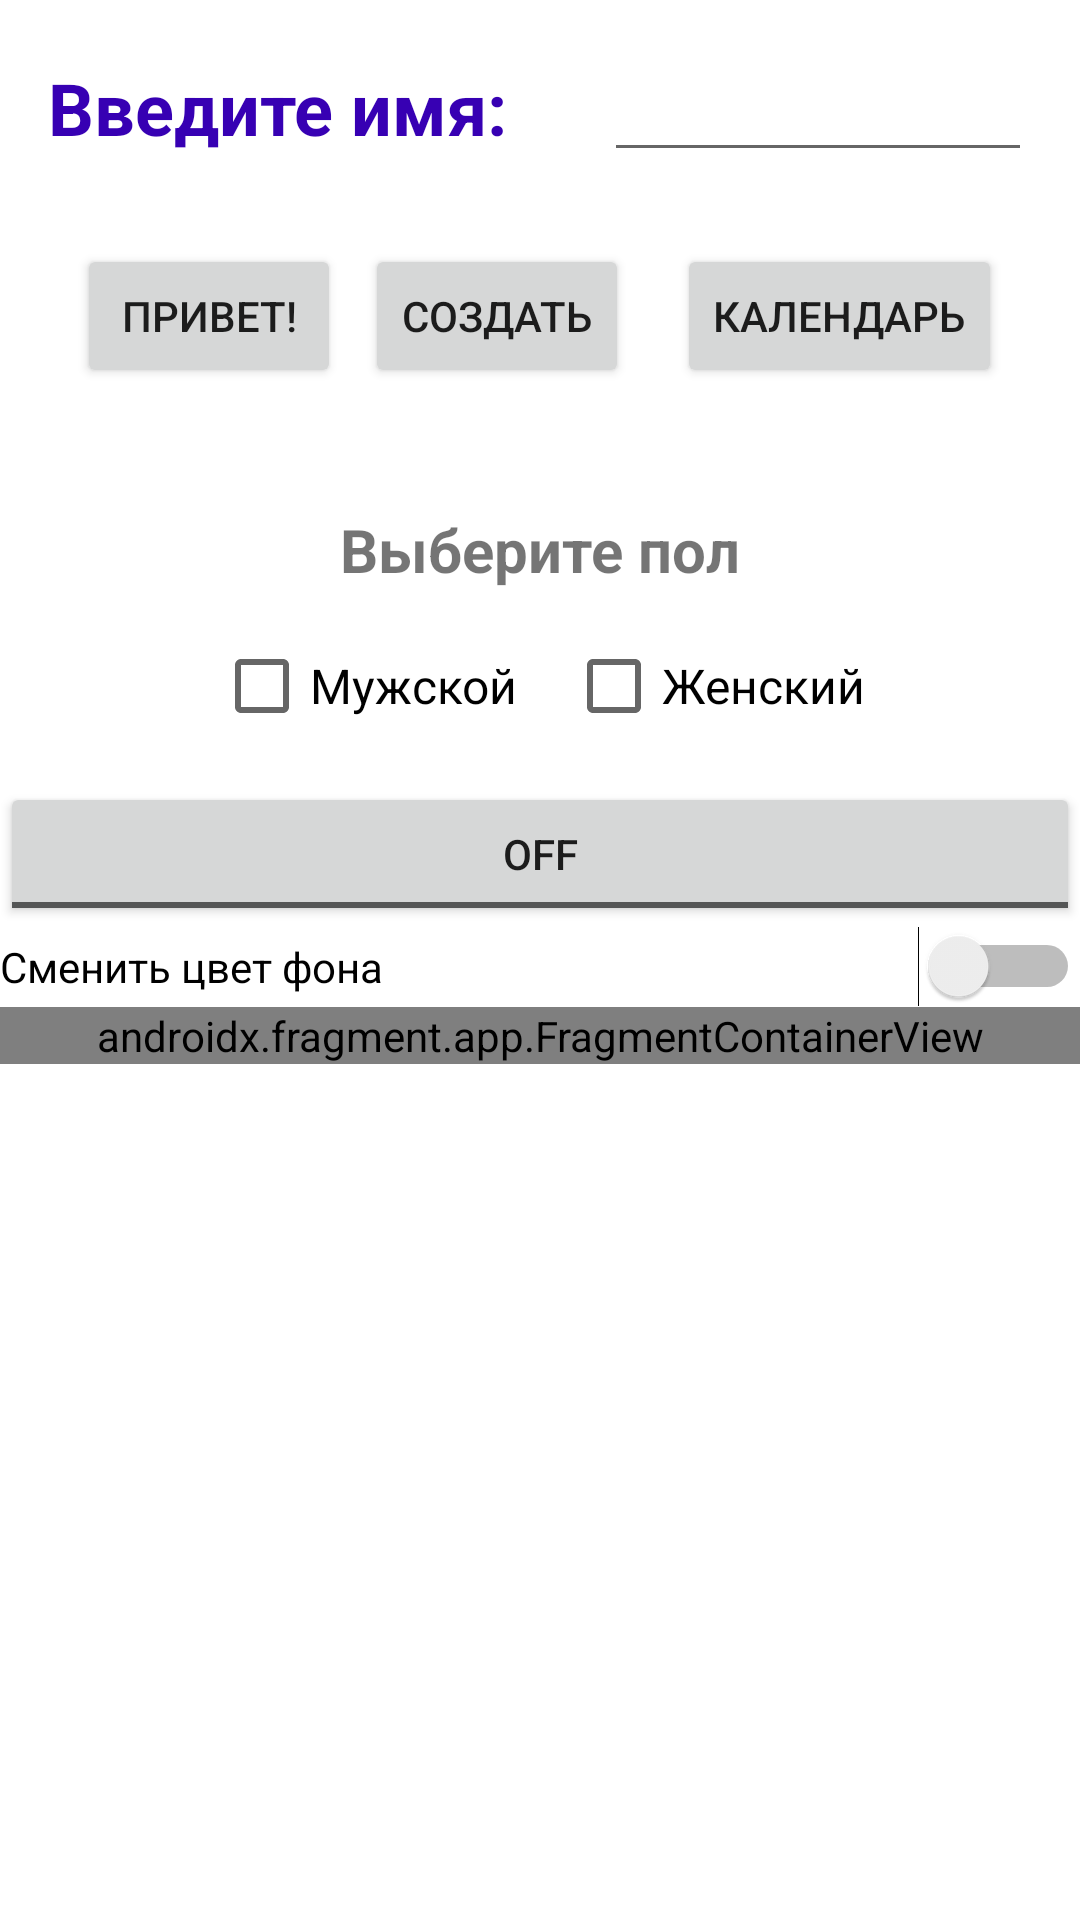

Write the Android layout XML for this screen, with the resource values it uses.
<!-- AndroidManifest.xml: application theme Theme.GB_Android_homework1 -->
<!-- res/layout/activity_main.xml -->
<?xml version="1.0" encoding="utf-8"?>
<ScrollView xmlns:android="http://schemas.android.com/apk/res/android"
    xmlns:app="http://schemas.android.com/apk/res-auto"
    xmlns:tools="http://schemas.android.com/tools"
    android:layout_width="wrap_content"
    android:layout_height="wrap_content">

    <LinearLayout
        android:layout_width="match_parent"
        android:layout_height="match_parent"
        android:orientation="vertical"
        tools:context=".MainActivity">

        <LinearLayout
            android:layout_width="wrap_content"
            android:layout_height="wrap_content"
            android:orientation="horizontal">

            <TextView
                android:id="@+id/tv1"
                android:layout_width="wrap_content"
                android:layout_height="wrap_content"
                android:layout_margin="16sp"
                android:text="Введите имя:"
                android:textColor="@color/purple_700"
                android:textSize="24sp"
                android:textStyle="bold"
                app:layout_constraintBottom_toBottomOf="parent"
                app:layout_constraintEnd_toEndOf="parent"
                app:layout_constraintStart_toStartOf="@id/TextPersonName"
                app:layout_constraintTop_toTopOf="parent" />

            <EditText
                android:id="@+id/TextPersonName"
                android:layout_width="wrap_content"
                android:layout_height="wrap_content"
                android:layout_margin="16sp"
                android:ems="10"
                android:inputType="textPersonName"
                app:layout_constraintBottom_toBottomOf="@id/tv1"
                app:layout_constraintEnd_toEndOf="parent"
                app:layout_constraintStart_toStartOf="@id/tv1"
                app:layout_constraintTop_toTopOf="@id/tv1" />
        </LinearLayout>

        <LinearLayout
            android:layout_width="wrap_content"
            android:layout_height="wrap_content"
            android:layout_gravity="center"
            android:orientation="horizontal">

            <Button
                android:id="@+id/button"
                android:layout_width="wrap_content"
                android:layout_height="wrap_content"
                android:layout_gravity="center"
                android:layout_marginStart="8sp"
                android:layout_weight="1"
                android:text="Привет!" />

            <Button
                android:id="@+id/button1"
                android:layout_width="wrap_content"
                android:layout_height="wrap_content"
                android:layout_gravity="center"
                android:layout_margin="8sp"
                android:layout_weight="1"
                android:text="Создать" />

            <Button
                android:id="@+id/button2"
                android:layout_width="wrap_content"
                android:layout_height="wrap_content"
                android:layout_gravity="center"
                android:layout_margin="8sp"
                android:layout_weight="1"
                android:text="Календарь" />
        </LinearLayout>

        <TextView
            android:id="@+id/textView"
            android:layout_width="wrap_content"
            android:layout_height="wrap_content"
            android:layout_gravity="center"
            android:text=""
            android:textColor="@color/purple_500"
            android:textSize="24sp"
            android:textStyle="bold" />

        <TextView
            android:id="@+id/textView2"
            android:layout_width="wrap_content"
            android:layout_height="wrap_content"
            android:layout_gravity="center"
            android:text="Выберите пол"
            android:textSize="20sp"
            android:textStyle="bold" />

        <LinearLayout
            android:layout_width="wrap_content"
            android:layout_height="wrap_content"
            android:layout_gravity="center"
            android:orientation="horizontal">

            <CheckBox
                android:id="@+id/checkBox"
                android:layout_width="match_parent"
                android:layout_height="wrap_content"
                android:layout_margin="8sp"
                android:text="Мужской"
                android:textSize="16sp"
                />

            <CheckBox
                android:id="@+id/checkBox2"
                android:layout_width="match_parent"
                android:layout_height="wrap_content"
                android:layout_margin="8sp"
                android:text="Женский"
                android:textSize="16sp" />

        </LinearLayout>

        <ToggleButton
            android:id="@+id/toggleButton"
            android:layout_width="match_parent"
            android:layout_height="wrap_content"
            android:text="ToggleButton" />

        <Switch
            android:id="@+id/switch1"
            android:layout_width="match_parent"
            android:layout_height="wrap_content"
            android:text="Сменить цвет фона" />

        <androidx.fragment.app.FragmentContainerView
            android:id="@+id/fragmentContainerView"
            android:name="ru.gb.gb_android_homework1.CalendarFragment"
            android:layout_width="match_parent"
            android:layout_height="match_parent" />

    </LinearLayout>
</ScrollView>
<!-- resources referenced by this layout -->
<resources>
  <style name="Theme.GB_Android_homework1" parent="Theme.MaterialComponents.DayNight.DarkActionBar">
          
          <item name="colorPrimary">@color/purple_500</item>
          <item name="colorPrimaryVariant">@color/purple_700</item>
          <item name="colorOnPrimary">@color/white</item>
          
          <item name="colorSecondary">@color/teal_200</item>
          <item name="colorSecondaryVariant">@color/teal_700</item>
          <item name="colorOnSecondary">@color/black</item>
          
          <item name="android:statusBarColor" tools:targetApi="l">?attr/colorPrimaryVariant</item>
          
      </style>
  <!-- not gathered from this repository: default colours our renderer supplied (Android Studio template values) -->
  <color name="purple_500">#FF6200EE</color>
  <color name="purple_700">#FF3700B3</color>
  <color name="teal_200">#FF03DAC5</color>
  <color name="teal_700">#FF018786</color>
  <color name="black">#FF000000</color>
  <color name="white">#FFFFFFFF</color>
</resources>
